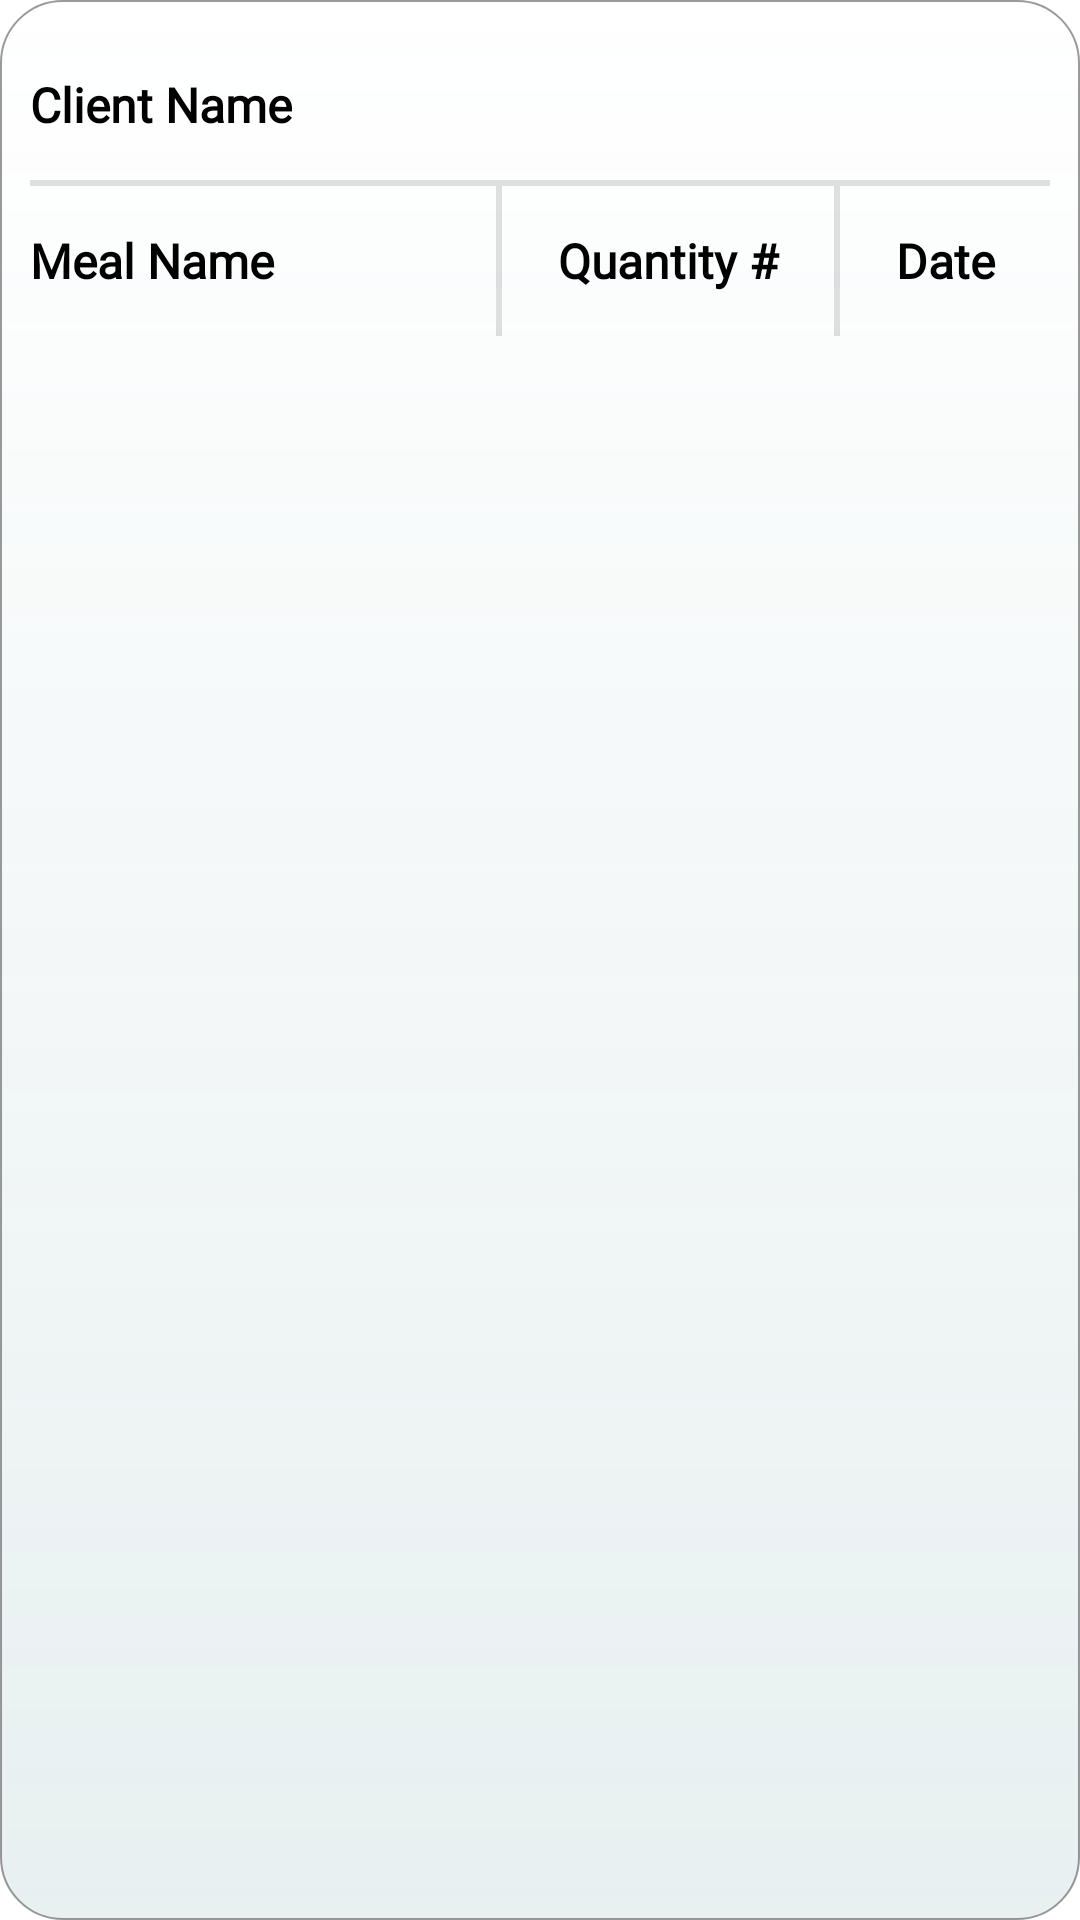

Write the Android layout XML for this screen, with the resource values it uses.
<!-- AndroidManifest.xml: application theme Theme.Mealer_Project -->
<!-- res/layout/activity_completed_orders_list_item.xml -->
<?xml version="1.0" encoding="utf-8"?>
<LinearLayout xmlns:android="http://schemas.android.com/apk/res/android"
    xmlns:app="http://schemas.android.com/apk/res-auto"
    xmlns:tools="http://schemas.android.com/tools"
    android:id="@+id/smItemContainer"
    android:layout_width="match_parent"
    android:layout_height="wrap_content"
    android:layout_margin="15dp"
    android:background="@drawable/input_box_shadow"
    android:orientation="vertical"
    android:padding="10dp" >

    <androidx.constraintlayout.widget.ConstraintLayout
        android:layout_width="match_parent"
        android:layout_height="wrap_content">

        <TextView
            android:id="@+id/userNameText"
            android:layout_width="wrap_content"
            android:layout_height="match_parent"
            android:fontFamily="@font/nunito_sans"
            android:gravity="center_vertical"
            android:minHeight="50dp"
            android:text="@string/client_name_label"
            android:textColor="@color/black"
            android:textSize="16sp"
            android:textStyle="bold"
            app:layout_constraintBottom_toBottomOf="parent"
            app:layout_constraintStart_toStartOf="parent"
            app:layout_constraintTop_toTopOf="parent" />

        <TextView
            android:id="@+id/orderStatusField"
            android:layout_width="wrap_content"
            android:layout_height="match_parent"
            android:fontFamily="@font/nunito_sans"
            android:gravity="center_vertical"
            android:hint="submitted"
            android:minHeight="50dp"
            android:textColor="@android:color/holo_green_dark"
            android:textSize="16sp"
            android:textStyle="bold"
            android:visibility="gone"
            app:layout_constraintBottom_toBottomOf="parent"
            app:layout_constraintEnd_toEndOf="parent"
            app:layout_constraintTop_toTopOf="parent" />

    </androidx.constraintlayout.widget.ConstraintLayout>

    <View
        android:id="@+id/infoDivider3"
        android:layout_width="match_parent"
        android:layout_height="2dp"
        android:background="?android:attr/listDivider" />

    <LinearLayout
        android:id="@+id/orderInfoLayout"
        android:layout_width="match_parent"
        android:layout_height="wrap_content"
        android:orientation="horizontal">

        <TextView
            android:id="@+id/mealNameText2"
            android:layout_width="wrap_content"
            android:layout_height="wrap_content"
            android:layout_weight="2"
            android:fontFamily="@font/nunito_sans"
            android:gravity="center_vertical"
            android:minHeight="50dp"
            android:text="@string/meal_name_text"
            android:textColor="@color/black"
            android:textSize="16sp"
            android:textStyle="bold" />

        <View
            android:id="@+id/infoDivider2"
            android:layout_width="2dp"
            android:layout_height="match_parent"
            android:layout_weight="0"
            android:background="?android:attr/listDivider" />

        <TextView
            android:id="@+id/quantityText2"
            android:layout_width="wrap_content"
            android:layout_height="wrap_content"
            android:layout_weight="1"
            android:fontFamily="@font/nunito_sans"
            android:gravity="center_horizontal|center_vertical"
            android:minHeight="50dp"
            android:text="@string/quantity"
            android:textColor="@color/black"
            android:textSize="16sp"
            android:textStyle="bold" />

        <View
            android:id="@+id/infoDivider"
            android:layout_width="2dp"
            android:layout_height="match_parent"
            android:layout_weight="0"
            android:background="?android:attr/listDivider" />

        <TextView
            android:id="@+id/dateText2"
            android:layout_width="wrap_content"
            android:layout_height="wrap_content"
            android:layout_weight="1"
            android:fontFamily="@font/nunito_sans"
            android:gravity="center_horizontal|center_vertical"
            android:minHeight="50dp"
            android:text="@string/date"
            android:textColor="@color/black"
            android:textSize="16sp"
            android:textStyle="bold" />
    </LinearLayout>

</LinearLayout>
<!-- resources referenced by this layout -->
<resources>
  <color name="black">#FF000000</color>
  <!-- drawable input_box_shadow (drawable) -->
  <?xml version="1.0" encoding="utf-8"?>
  <shape xmlns:android="http://schemas.android.com/apk/res/android"
      android:shape="rectangle">
      <corners android:radius="20.5dp" />
      <stroke
          android:width="0.5dp"
          android:color="#66000000" />
      <gradient android:startColor="@android:color/transparent"
          android:endColor="@color/green_text_background"
          android:angle="270"/>
  </shape>
  <string name="client_name_label">Client Name</string>
  <string name="date">Date</string>
  <string name="meal_name_text">Meal Name</string>
  <string name="quantity">Quantity #</string>
  <style name="Theme.Mealer_Project" parent="Theme.MaterialComponents.DayNight.DarkActionBar">
          
          <item name="colorPrimary">@color/green_primary</item>
          <item name="colorPrimaryVariant">@color/green_darker</item>
          <item name="colorOnPrimary">@color/white</item>
          
          <item name="colorSecondary">@color/green_secondary</item>
          <item name="colorSecondaryVariant">@color/teal_700</item>
          <item name="colorOnSecondary">@color/white</item>
          
          <item name="android:statusBarColor" tools:targetApi="l">?attr/colorPrimaryVariant</item>
          
      </style>
  <color name="green_text_background">#20478589</color>
  <color name="green_primary">#47894B</color>
  <color name="green_darker">#2f5931</color>
  <color name="white">#FFFFFFFF</color>
  <color name="green_secondary">#648947</color>
  <color name="teal_700">#FF018786</color>
</resources>
